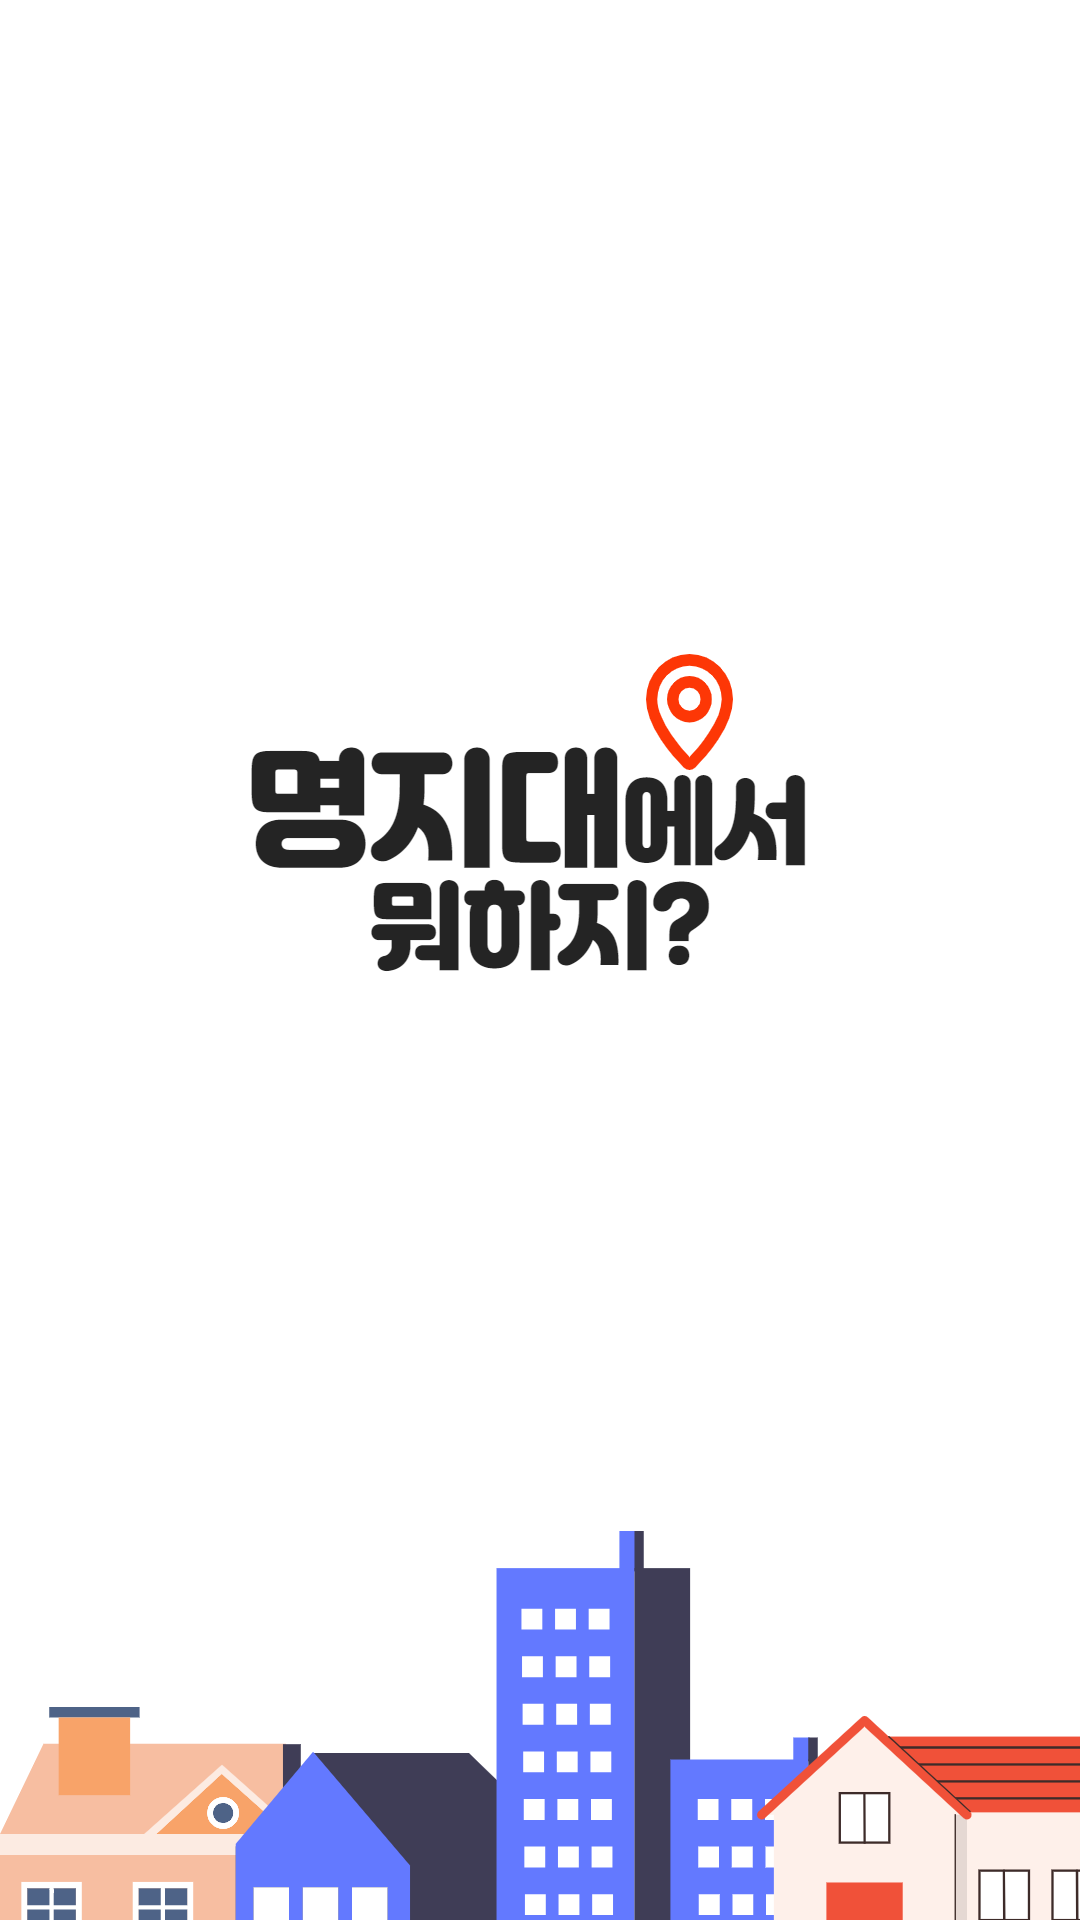

Layout XML and referenced resources for this Android screen:
<!-- AndroidManifest.xml: activity theme SplashTheme -->
<!-- res/layout/activity_splash.xml -->
<?xml version="1.0" encoding="utf-8"?>
<LinearLayout xmlns:android="http://schemas.android.com/apk/res/android"
    xmlns:app="http://schemas.android.com/apk/res-auto"
    xmlns:tools="http://schemas.android.com/tools"
    android:id="@+id/splash_linearlayout"
    android:layout_width="match_parent"
    android:layout_height="match_parent"
    android:orientation="vertical"
    tools:context=".SplashActivity"
    >

</LinearLayout>
<!-- resources referenced by this layout -->
<resources>
  <style name="SplashTheme" parent="Theme.AppCompat.NoActionBar">
          <item name="android:windowBackground">@drawable/bg_splash</item>
          <item name="android:windowNoTitle">true</item>
          <item name="android:windowFullscreen">true</item>
          <item name="android:windowActivityTransitions">true</item>
      </style>
  <!-- drawable bg_splash (drawable) -->
  <?xml version="1.0" encoding="utf-8"?>
  <layer-list xmlns:android="http://schemas.android.com/apk/res/android">
      
      <item android:drawable="@drawable/bg_splash_img" />
  
  </layer-list>
  <!-- drawable bg_splash_img: png bitmap (drawable, 94124 bytes) -->
</resources>
